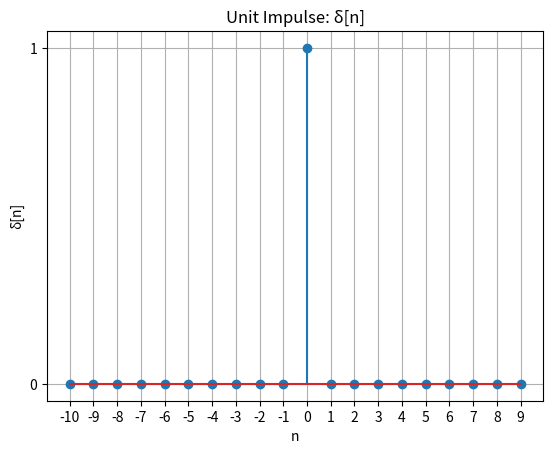
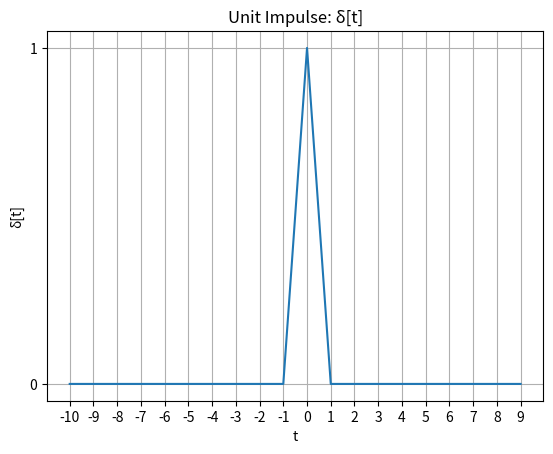

The script that saved these images, in order:
import numpy as np
import matplotlib.pyplot as plt
def unit_impulse(a, n):
    delta =[]
    for sample in n:
        if sample == a:
            delta.append(1)
        else:
            delta.append(0)
              
    return delta
  
a = 0 # Enter delay or advance
UL = 10
LL = -10
n = np.arange(LL, UL, 1)
d = unit_impulse(a, n)

plt.figure(1)
plt.stem(n, d)
plt.xlabel('n')
plt.xticks(np.arange(LL, UL, 1))
plt.yticks([0, 1])
plt.ylabel('\u03B4[n]')
plt.grid(True,which='both')
plt.title('Unit Impulse: \u03B4[n]')
plt.savefig("Unit Impulse1.png")

plt.figure(2)
plt.plot(n, d)
plt.xlabel('t')
plt.xticks(np.arange(LL, UL, 1))
plt.yticks([0, 1])
plt.ylabel('\u03B4[t]')
plt.grid(True,which='both')
plt.title('Unit Impulse: \u03B4[t]')
plt.savefig("Unit Impulse2.png")